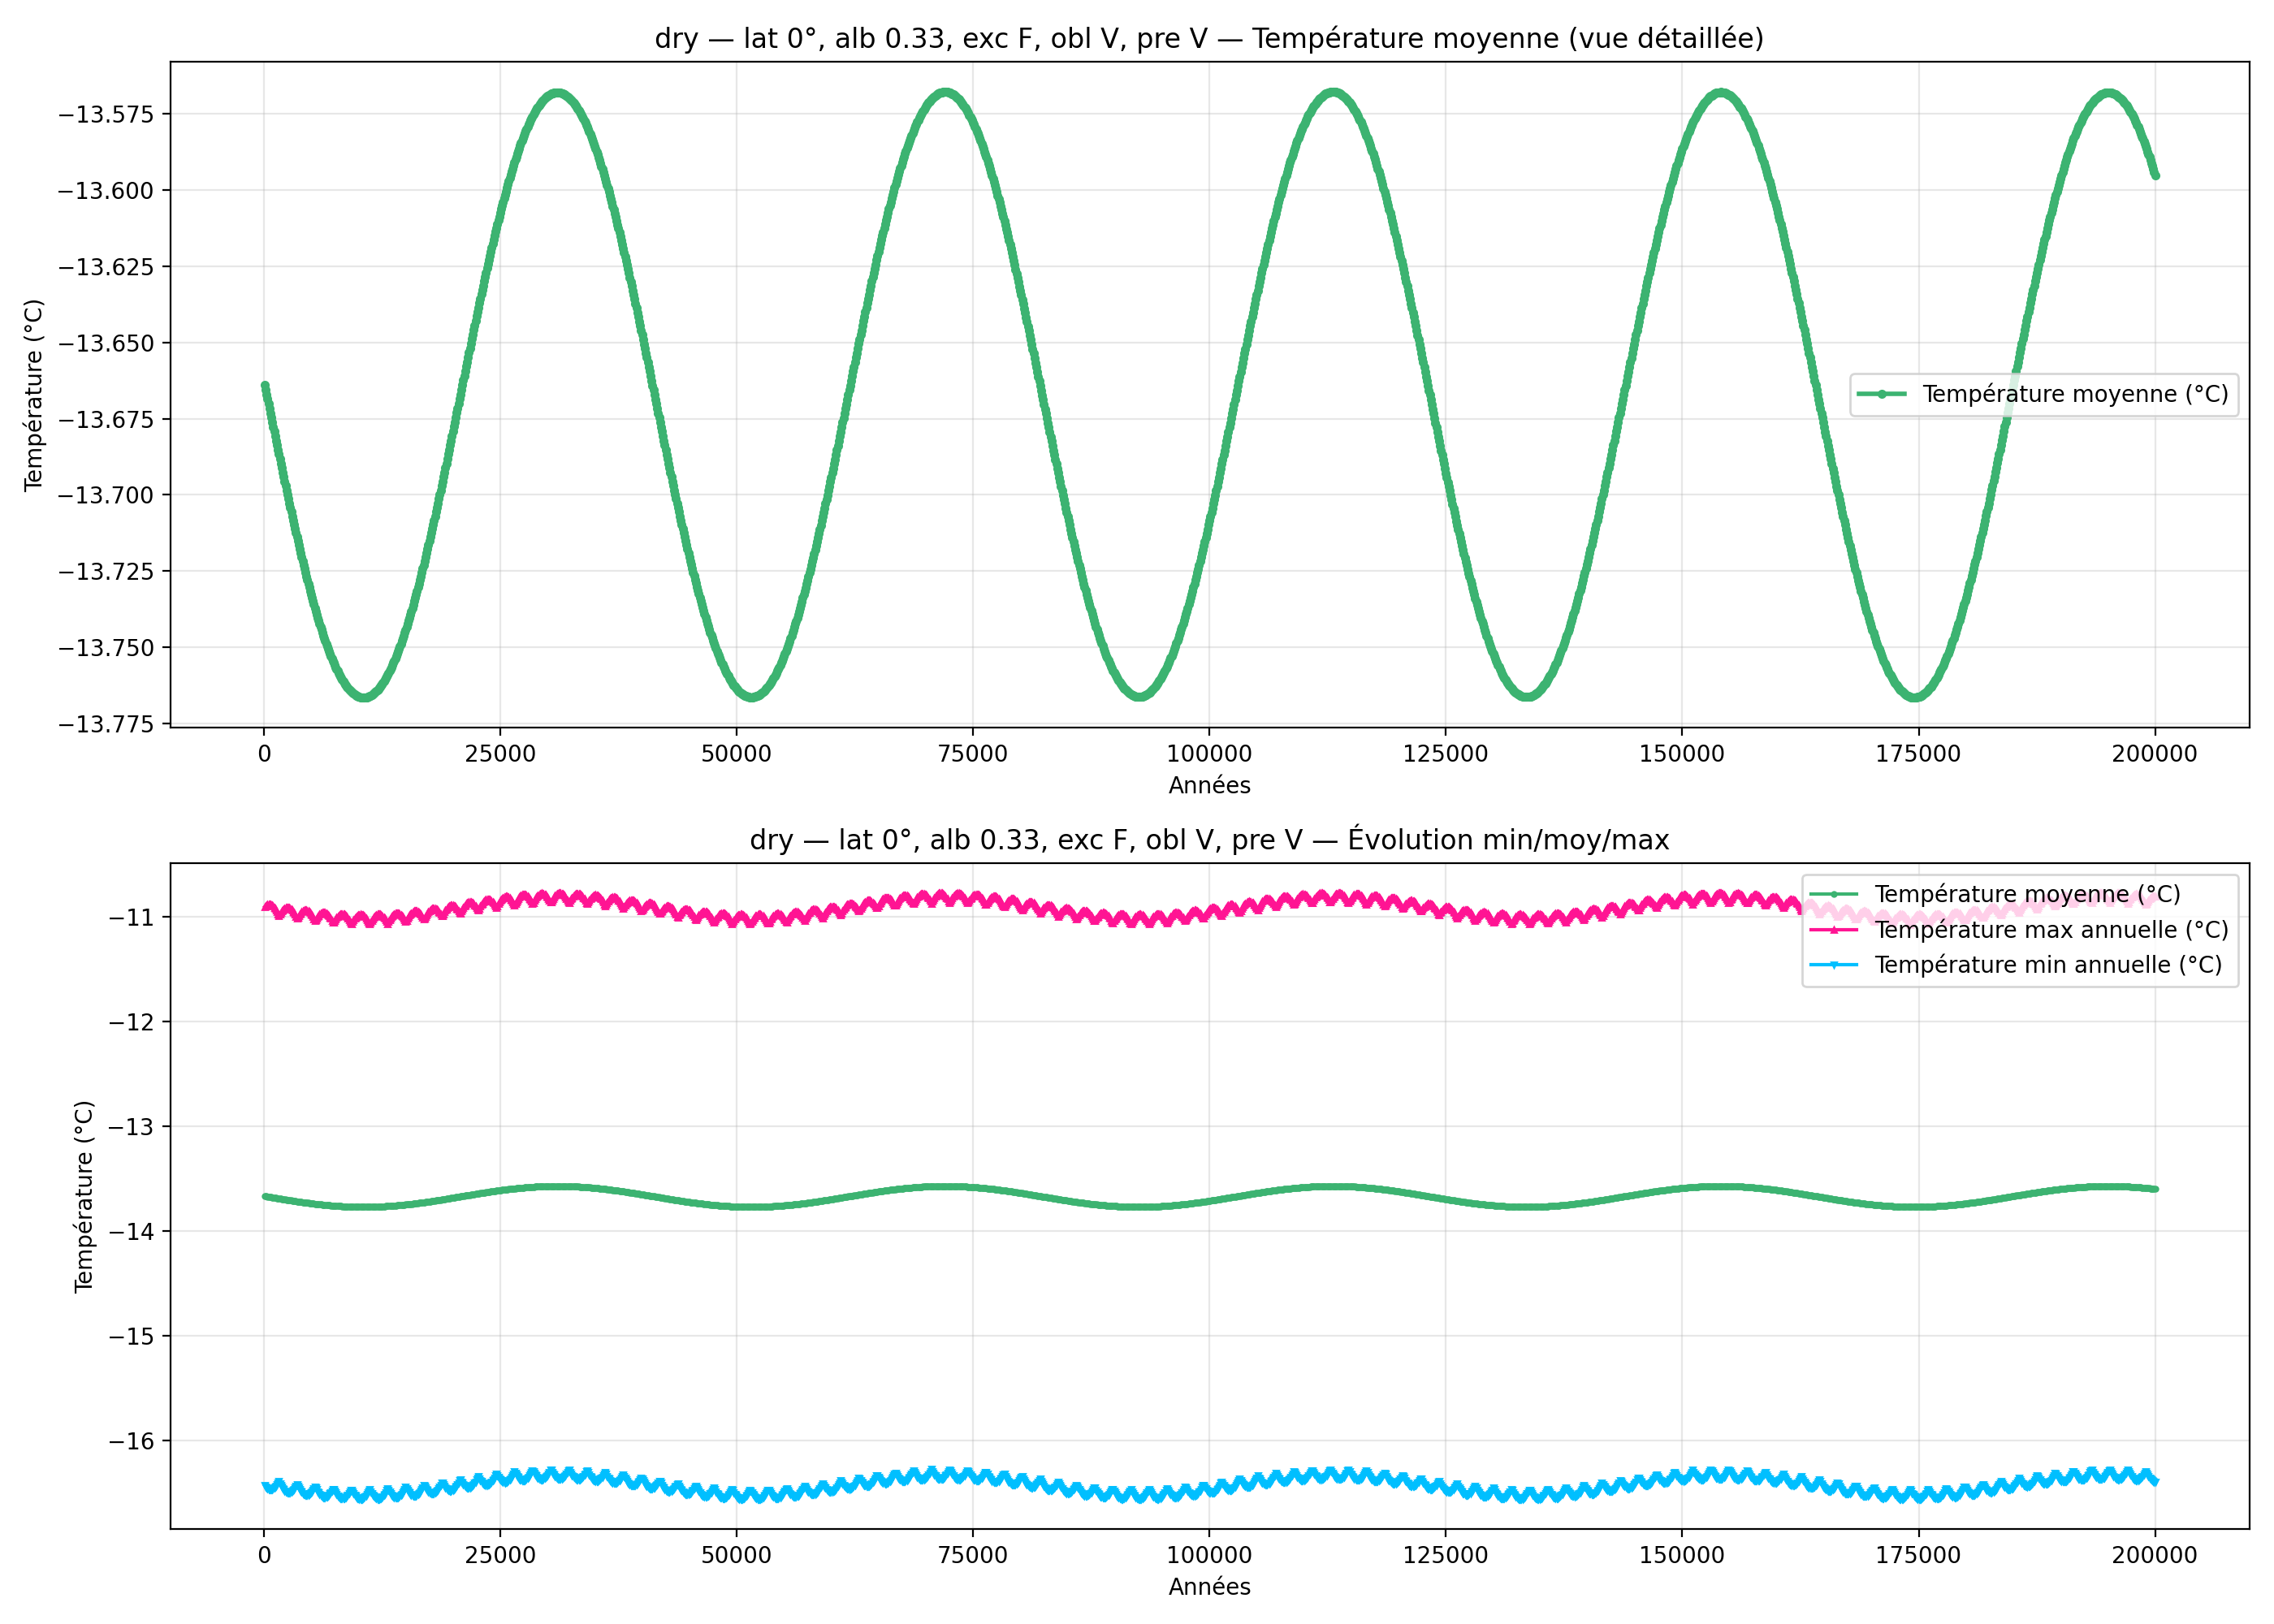

The file beside this chart, header and first rows:
year; mean_C_degC; max_C_degC; min_C_degC
100; -13.66; -10.9; -16.43
200; -13.67; -10.89; -16.44
300; -13.67; -10.89; -16.45
400; -13.67; -10.88; -16.46
500; -13.67; -10.88; -16.46
600; -13.67; -10.88; -16.46
700; -13.67; -10.88; -16.47
800; -13.67; -10.89; -16.46
900; -13.68; -10.89; -16.46
1000; -13.68; -10.9; -16.46
1100; -13.68; -10.91; -16.45
1200; -13.68; -10.92; -16.44
1300; -13.68; -10.94; -16.43
1400; -13.68; -10.95; -16.42
1500; -13.69; -10.97; -16.4
1600; -13.69; -10.99; -16.38
1700; -13.69; -10.97; -16.4
1800; -13.69; -10.96; -16.42
1900; -13.69; -10.94; -16.44
2000; -13.69; -10.93; -16.45
2100; -13.69; -10.92; -16.46
2200; -13.7; -10.92; -16.47
2300; -13.7; -10.91; -16.48
2400; -13.7; -10.91; -16.49
2500; -13.7; -10.91; -16.49
2600; -13.7; -10.91; -16.49
2700; -13.7; -10.91; -16.49
2800; -13.7; -10.92; -16.49
2900; -13.71; -10.93; -16.48
3000; -13.71; -10.94; -16.48
3100; -13.71; -10.95; -16.47
3200; -13.71; -10.96; -16.46
3300; -13.71; -10.98; -16.44
3400; -13.71; -11; -16.43
3500; -13.71; -11.02; -16.41
3600; -13.72; -11; -16.43
3700; -13.72; -10.99; -16.45
3800; -13.72; -10.97; -16.46
3900; -13.72; -10.96; -16.48
4000; -13.72; -10.95; -16.49
4100; -13.72; -10.95; -16.5
4200; -13.72; -10.94; -16.51
4300; -13.72; -10.94; -16.51
4400; -13.73; -10.94; -16.52
4500; -13.73; -10.94; -16.52
4600; -13.73; -10.94; -16.52
4700; -13.73; -10.94; -16.51
4800; -13.73; -10.95; -16.51
4900; -13.73; -10.96; -16.5
5000; -13.73; -10.97; -16.49
5100; -13.73; -10.98; -16.48
5200; -13.73; -11; -16.47
5300; -13.74; -11.02; -16.46
5400; -13.74; -11.04; -16.44
5500; -13.74; -11.03; -16.45
5600; -13.74; -11.01; -16.46
5700; -13.74; -11; -16.48
5800; -13.74; -10.99; -16.5
5900; -13.74; -10.98; -16.51
6000; -13.74; -10.97; -16.52
... 1,940 more rows
